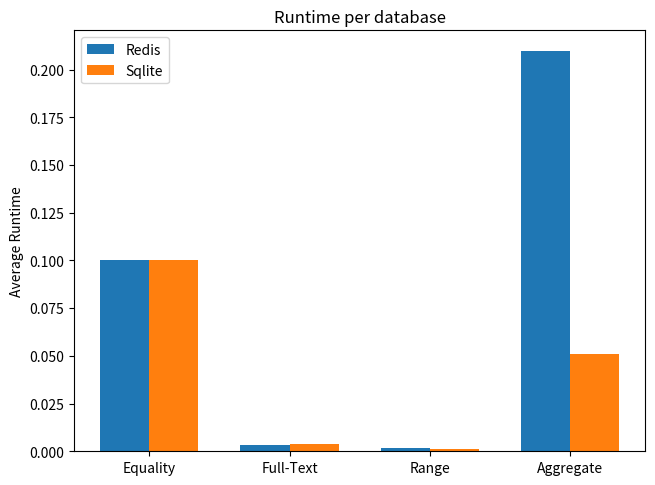

Reproduce this figure in Python.
# add to dockerfile if needed
import matplotlib.pyplot as plt
import numpy as np

redis =  [0.1, 0.00329, .00172, 0.210]
sqlite = [0.1, 0.00383, .00108, 0.051]
query_name = ['Equality', 'Full-Text', 'Range', 'Aggregate']

x = np.arange(len(query_name))
width = 0.35
fig, ax = plt.subplots()
fig.tight_layout()
rects1 = ax.bar(x - width / 2, redis, width, label='Redis')
rects2 = ax.bar(x + width / 2, sqlite, width, label='Sqlite')

ax.set_ylabel('Average Runtime')
ax.set_title('Runtime per database')
ax.set_xticks(x)
ax.set_xticklabels(query_name)
ax.legend()

plt.show()
